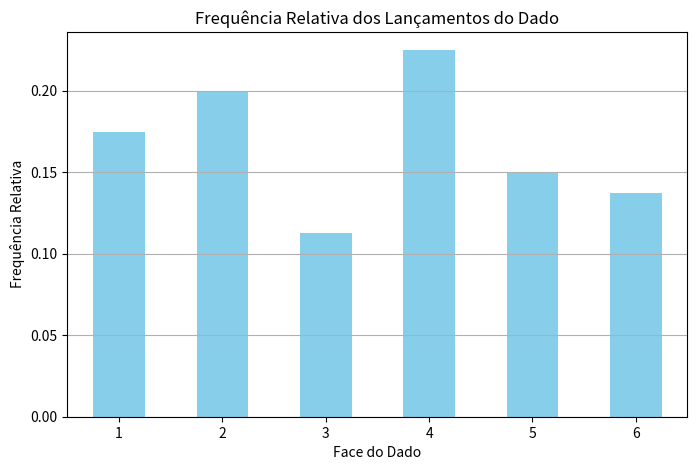
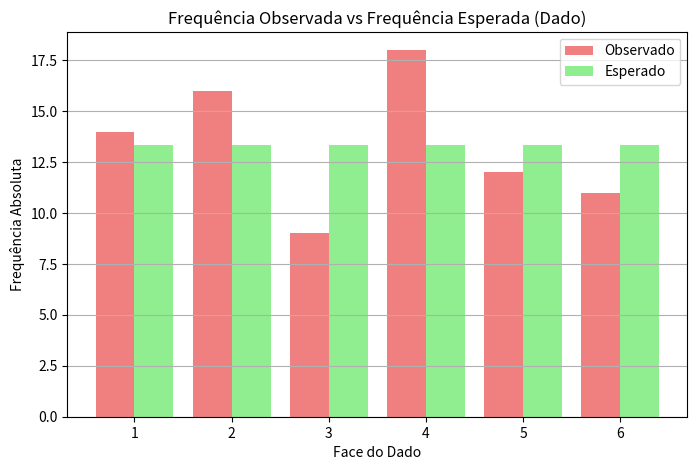
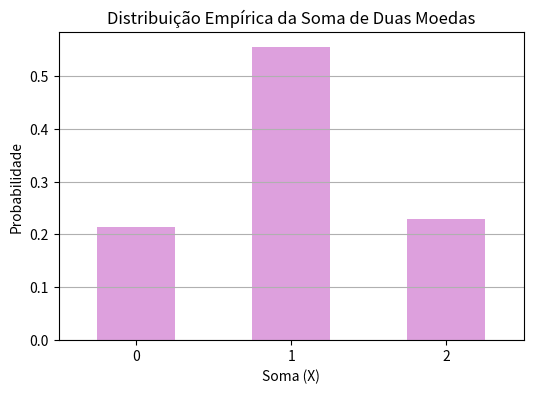
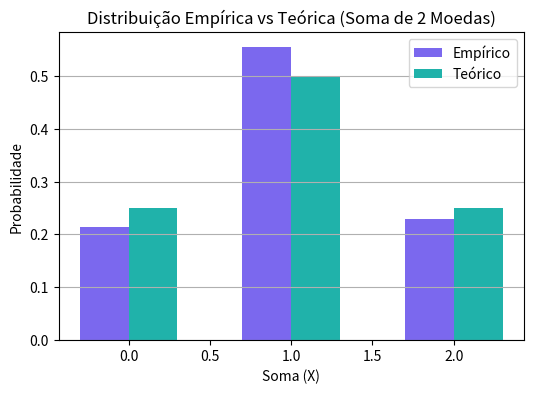

Source code (Python) for these figures, in order:
import numpy as np
import pandas as pd
import matplotlib.pyplot as plt

# Configuração
np.random.seed(42)

# -----------------------------
# 1) Simulação da moeda (50 lançamentos)
# -----------------------------
lancamentos_moeda = np.random.choice([0, 1], size=50)
lancamentos_texto = ["cara" if x == 0 else "coroa" for x in lancamentos_moeda]

# Frequências
freq_absoluta_moeda = pd.Series(lancamentos_texto).value_counts()
freq_relativa_moeda = freq_absoluta_moeda / 50

# Diferença em relação ao valor esperado (0.5)
diferenca_moeda = freq_relativa_moeda - 0.5

print("Tabela de Frequência da Moeda:")
print(pd.DataFrame({
    "Frequência Absoluta": freq_absoluta_moeda,
    "Frequência Relativa": freq_relativa_moeda,
    "Diferença (Relativa - Esperado)": diferenca_moeda
}))
print("\n")

# -----------------------------
# 3) Simulação do dado (80 lançamentos)
# -----------------------------
lancamentos_dado = np.random.choice([1,2,3,4,5,6], size=80)

# Frequências
freq_abs_dado = pd.Series(lancamentos_dado).value_counts().sort_index()
freq_rel_dado = freq_abs_dado / 80

print("Tabela de Frequência do Dado:")
print(pd.DataFrame({
    "Frequência Absoluta": freq_abs_dado,
    "Frequência Relativa": freq_rel_dado
}))
print("\n")

# Média e variância
media_dado = np.mean(lancamentos_dado)
variancia_dado = np.var(lancamentos_dado, ddof=1)

print(f"Média dos lançamentos do dado: {media_dado:.2f}")
print(f"Variância dos lançamentos do dado: {variancia_dado:.2f}")
print("\n")

# Gráfico das Frequências Relativas do dado
plt.figure(figsize=(8,5))
freq_rel_dado.plot(kind='bar', color='skyblue')
plt.title('Frequência Relativa dos Lançamentos do Dado')
plt.xlabel('Face do Dado')
plt.ylabel('Frequência Relativa')
plt.xticks(rotation=0)
plt.grid(axis='y')
plt.show()

# Frequências esperadas
freq_esperada_dado = np.repeat(80/6, 6)

# Gráfico comparativo: Observado vs Esperado
plt.figure(figsize=(8,5))
plt.bar(freq_abs_dado.index - 0.2, freq_abs_dado, width=0.4, label='Observado', color='lightcoral')
plt.bar(freq_abs_dado.index + 0.2, freq_esperada_dado, width=0.4, label='Esperado', color='lightgreen')
plt.title('Frequência Observada vs Frequência Esperada (Dado)')
plt.xlabel('Face do Dado')
plt.ylabel('Frequência Absoluta')
plt.legend()
plt.xticks(rotation=0)
plt.grid(axis='y')
plt.show()

# -----------------------------
# e) Simulação de 2 moedas honestas, 200 vezes
# -----------------------------
moedas_duplas = np.random.choice([0,1], size=(200,2))
somas_moedas = moedas_duplas.sum(axis=1)

# Frequência e distribuição
dist_prob_empirica = pd.Series(somas_moedas).value_counts(normalize=True).sort_index()

print("Distribuição de Probabilidade Empírica (Soma de 2 Moedas):")
print(dist_prob_empirica)
print("\n")

# Gráfico da distribuição empírica
plt.figure(figsize=(6,4))
dist_prob_empirica.plot(kind='bar', color='plum')
plt.title('Distribuição Empírica da Soma de Duas Moedas')
plt.xlabel('Soma (X)')
plt.ylabel('Probabilidade')
plt.xticks(rotation=0)
plt.grid(axis='y')
plt.show()

# Distribuição teórica
dist_teorica = pd.Series({0: 0.25, 1: 0.5, 2: 0.25})

# Gráfico comparativo: Empírico vs Teórico
plt.figure(figsize=(6,4))
plt.bar(dist_prob_empirica.index - 0.15, dist_prob_empirica, width=0.3, label='Empírico', color='mediumslateblue')
plt.bar(dist_teorica.index + 0.15, dist_teorica, width=0.3, label='Teórico', color='lightseagreen')
plt.title('Distribuição Empírica vs Teórica (Soma de 2 Moedas)')
plt.xlabel('Soma (X)')
plt.ylabel('Probabilidade')
plt.legend()
plt.xticks(rotation=0)
plt.grid(axis='y')
plt.show()
